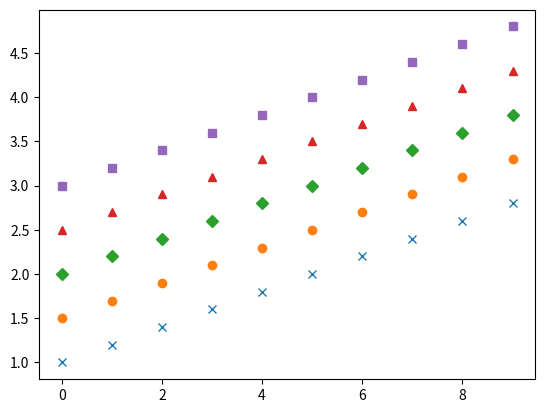

The matplotlib source for this figure:
import matplotlib.pyplot as plt
import numpy as np
y = np.arange(1,3,0.2)
plt.plot(y, 'x', y+0.5, 'o', y+1, 'D', y+1.5, '^', y+2, 's')
plt.show()
